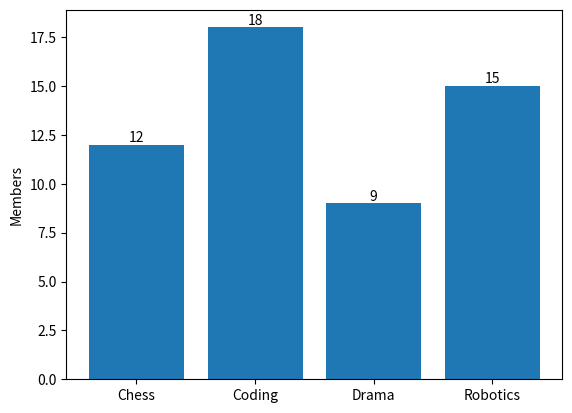
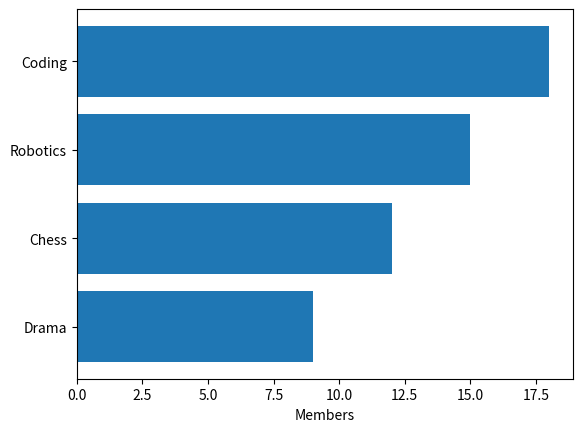

Write the Python code that produced these figures, in order.
"""Bar charts: upright bars with their values written on top, then the same data as sideways bars."""
import os

import matplotlib.pyplot as plt

CLUBS = ["Chess", "Coding", "Drama", "Robotics"]
MEMBERS = [12, 18, 9, 15]


def draw_upright(path):
    fig, ax = plt.subplots()
# >>> BLANK id=bars level=2 hint="经过 ax 画竖的柱子，交回来的那一组柱子存进 bars：只写两个位置实参，不写关键字 || 第一个实参给每根柱子的名字（社团表），第二个给柱子的高度（人数表）" hintEn="Draw upright bars through ax and keep the group of bars it hands back in bars: two positional arguments only, no keywords || The first argument gives each bar its name (the list of clubs), the second gives the bar heights (the list of members)"
    bars = ax.bar(CLUBS, MEMBERS)
# <<< BLANK
# >>> BLANK id=bar-label level=1 hint="经过 ax 把每根柱子的数值写在柱顶，唯一的实参是上一行存下的 bars，交回来的文字对象存进 labels——方法名是 bar_label" hintEn="Through ax, write each bar's value on top of it, with the bars kept on the line above as the only argument, and keep the text objects it hands back in labels - the method is bar_label"
    labels = ax.bar_label(bars)
# <<< BLANK
    ax.set_ylabel("Members")
    fig.savefig(path)
    return fig, ax, labels


def draw_sideways(path):
# >>> BLANK id=pairs level=2 hint="把人数和社团名一对一对配起来，按人数从少到多排好，存进 pairs——人数放在每一对的前面，这样排序先比人数；把配对的结果直接交给 sorted，不写 key || 配对用 zip，人数表在前、社团表在后" hintEn="Pair up each count with its club name, put the pairs in order from fewest members to most, and keep them in pairs - the count goes first in each pair, so sorting compares counts first; hand the pairing straight to sorted, with no key || Pair them with zip, the members list first and the clubs list second"
    pairs = sorted(zip(MEMBERS, CLUBS))
# <<< BLANK
    fig, ax = plt.subplots()
    ax.barh([name for _, name in pairs], [count for count, _ in pairs])
    ax.set_xlabel("Members")
    fig.savefig(path)
    return fig, ax


if __name__ == "__main__":
    fig, ax, labels = draw_upright("clubs.png")
    print("bars:", len(ax.patches))
    print("heights:", [float(p.get_height()) for p in ax.patches])
    print("ticks:", [t.get_text() for t in ax.get_xticklabels()])
    print("labels on bars:", [t.get_text() for t in labels])
    plt.close(fig)

    fig, ax = draw_sideways("clubs-sideways.png")
    print("widths:", [float(p.get_width()) for p in ax.patches])
    print("heights:", [float(p.get_height()) for p in ax.patches])
    print("ticks:", [t.get_text() for t in ax.get_yticklabels()])
    print("saved:", os.path.exists("clubs.png"), os.path.exists("clubs-sideways.png"))
    plt.close(fig)
